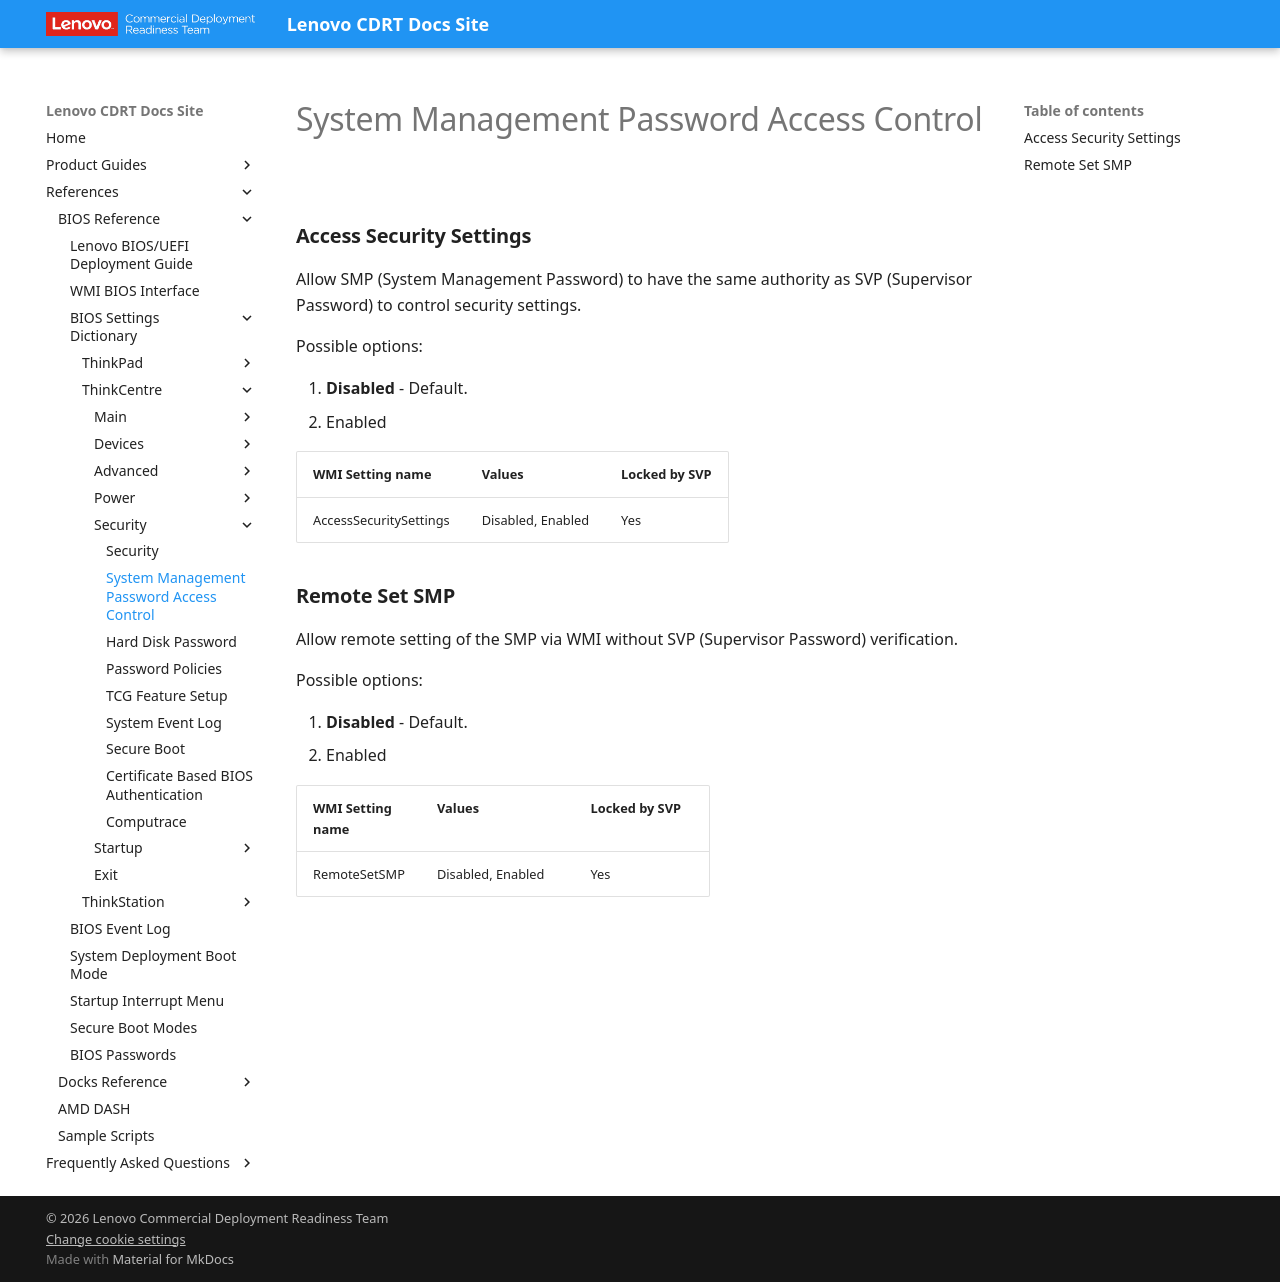

repository: CDRT/mk_docs · page: ref/bios/settings/thinkcentre/system_management_password_access_control/index.html · generator: mkdocs

# System Management Password Access Control

### **Access Security Settings**

Allow SMP (System Management Password) to have the same authority as SVP (Supervisor Password) to control security settings.

Possible options:

1. **Disabled** - Default.
2. Enabled

| WMI Setting name | Values | Locked by SVP |
| :--- | :--- | :--- |
| AccessSecuritySettings | Disabled, Enabled | Yes |

### **Remote Set SMP**

Allow remote setting of the SMP via WMI without SVP (Supervisor Password) verification.

Possible options:

1. **Disabled** - Default.
2. Enabled

| WMI Setting name | Values | Locked by SVP |
| :--- | :--- | :--- |
| RemoteSetSMP | Disabled, Enabled | Yes |
